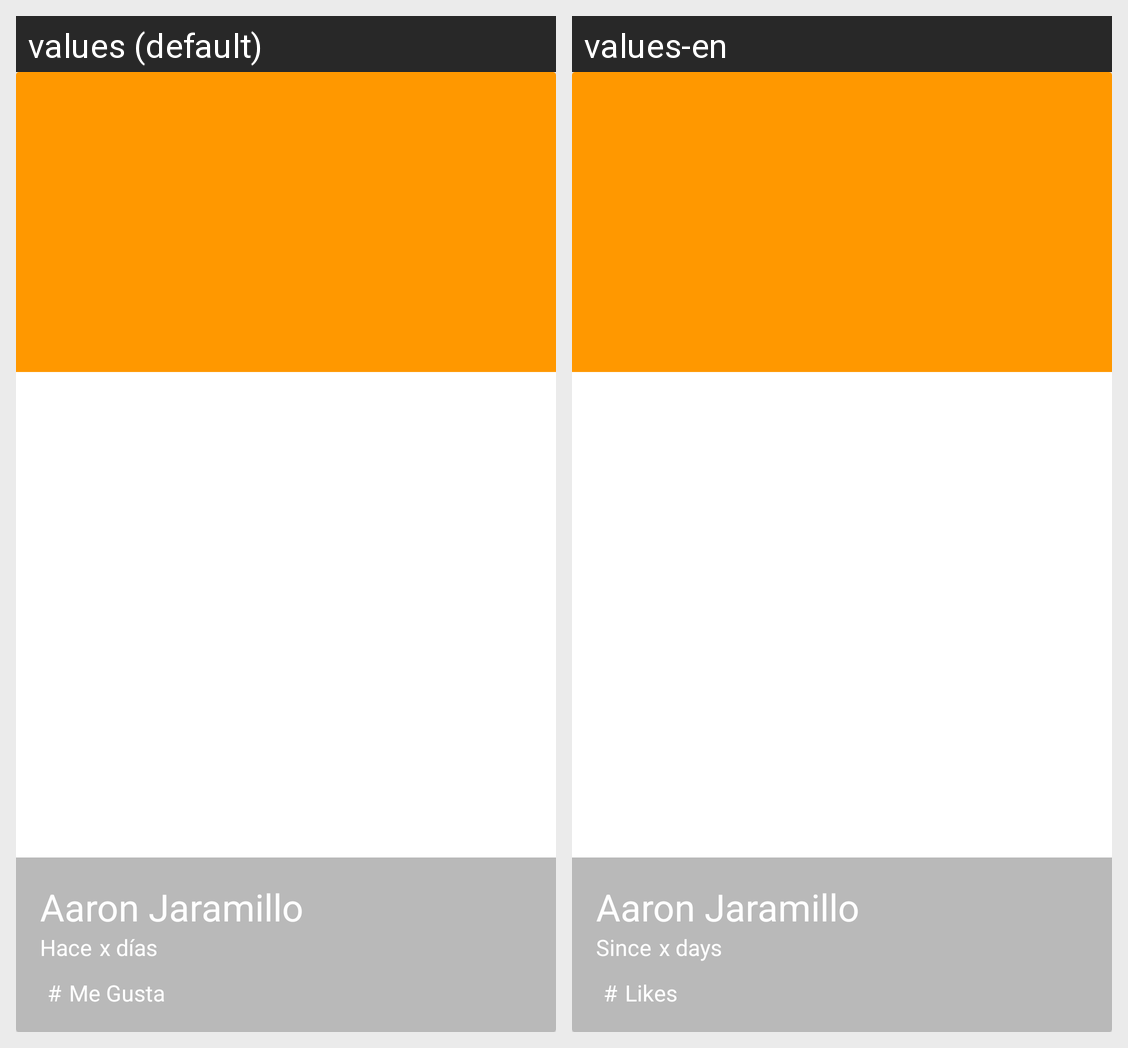

For this localized Android screen grid, give each drawn string resource with its value in every locale shown.
Android screen res/layout/cardview_picture.xml rendered under 2 locales, left to right: values (default), values-en. Device: Nexus 5 (rendered at 1080×1920; each locale shown at half size, 540×960, under a caption strip naming it); theme AppTheme.
Strings drawn on this screen, with the default value and each locale's value (text and hints the layout hard-codes, and strings that could not be matched under every locale, appear in the picture but are not listed):

username_card
  values: Aaron Jaramillo
  values-en: Aaron Jaramillo

firstword_card
  values: Hace
  values-en: Since

timecard_card
  values: x días
  values-en: x days

likenumbercard_card
  values: #
  values-en: #  [not translated; the default value is used]

secondword_detail
  values: Me Gusta
  values-en: Likes
